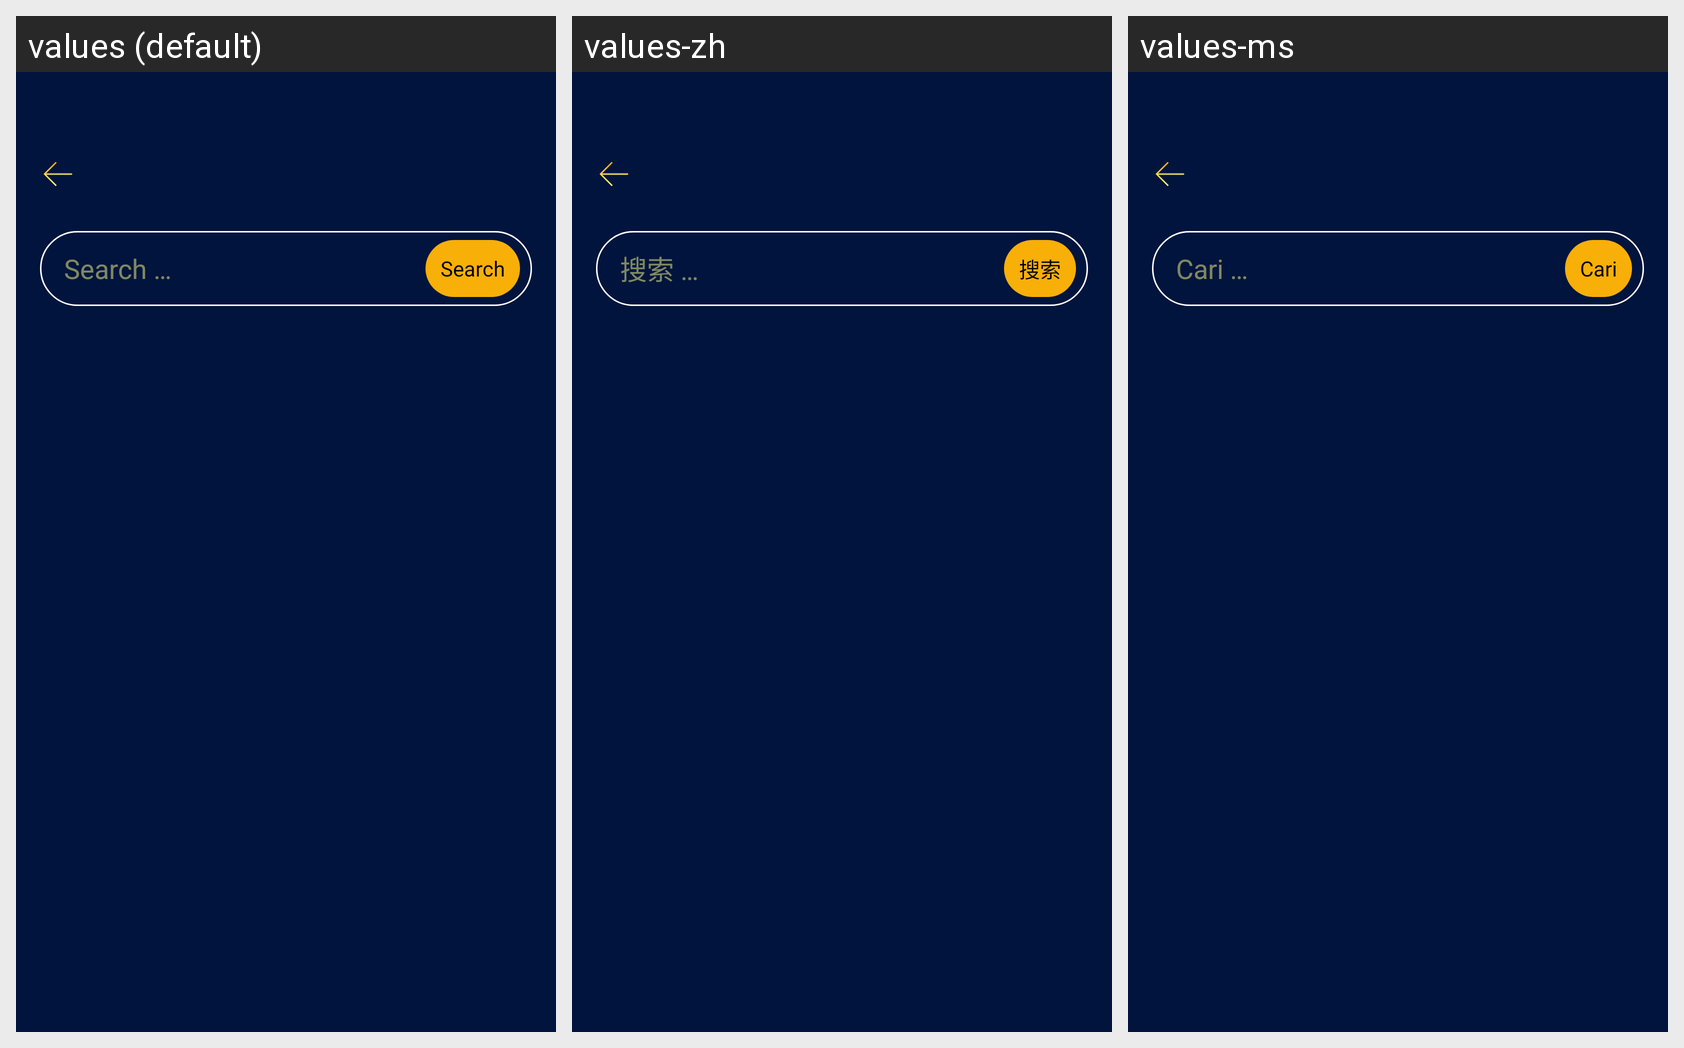

Here is an Android app screen in its default locale and in the app's own translations. Write out the translated-string differences for the strings that appear on this screen.
Android screen res/layout/activity_bank_option.xml rendered under 3 locales, left to right: values (default), values-zh, values-ms. Device: Nexus 5 (rendered at 1080×1920; each locale shown at half size, 540×960, under a caption strip naming it); theme Theme.DJUser.
Strings drawn on this screen, with the default value and each locale's value (text and hints the layout hard-codes, and strings that could not be matched under every locale, appear in the picture but are not listed):

bank_option_search_hint
  values: Search …
  values-zh: 搜索 …
  values-ms: Cari …

bank_option_search
  values: Search
  values-zh: 搜索
  values-ms: Cari
